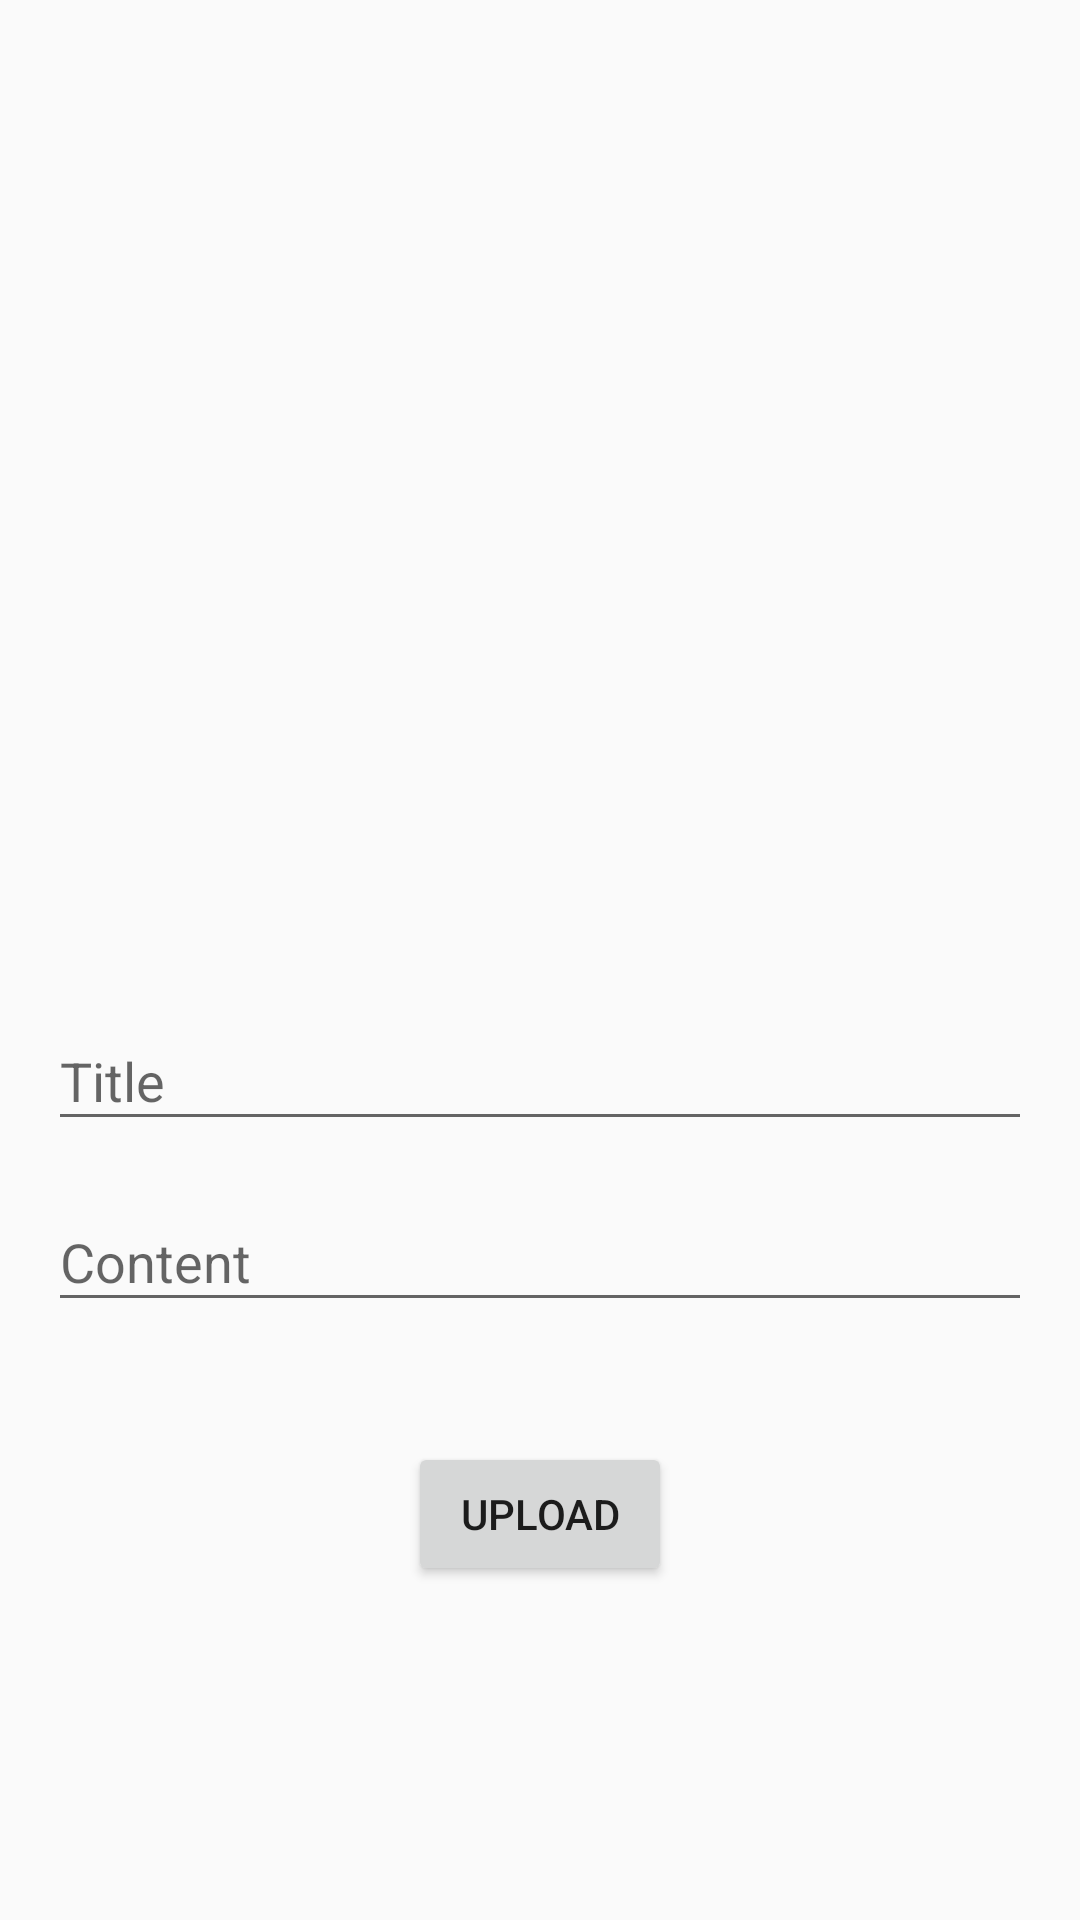

Android layout source for this screen:
<!-- AndroidManifest.xml: activity theme AppTheme.NoActionBar -->
<!-- res/layout/activity_add.xml -->
<?xml version="1.0" encoding="utf-8"?>

<android.support.constraint.ConstraintLayout
    xmlns:android="http://schemas.android.com/apk/res/android"
    xmlns:app="http://schemas.android.com/apk/res-auto"
    xmlns:tools="http://schemas.android.com/tools"
    android:id="@+id/uploadView"
    android:layout_width="match_parent"
    android:layout_height="match_parent"
    tools:context="com.example.example.java_epicture_2017.MainActivity">

    <ScrollView xmlns:android="http://schemas.android.com/apk/res/android"
        android:layout_width="fill_parent"
        android:layout_height="fill_parent"
        android:fitsSystemWindows="true">

        <android.support.constraint.ConstraintLayout
            android:orientation="vertical"
            android:layout_width="match_parent"
            android:layout_height="wrap_content">
    <TextView
        android:id="@+id/textView"
        android:layout_width="0dp"
        android:layout_height="56dp"
        android:layout_marginEnd="8dp"
        android:layout_marginStart="8dp"
        android:layout_marginTop="24dp"
        android:textAlignment="center"
        android:textSize="34sp"
        android:textStyle="bold"
        app:layout_constraintEnd_toEndOf="parent"
        app:layout_constraintStart_toStartOf="parent"
        app:layout_constraintTop_toTopOf="parent" />

            <ImageView
                android:id="@+id/imageview"
                android:layout_width="284dp"
                android:layout_height="216dp"
                android:layout_alignParentTop="true"
                android:layout_marginTop="16dp"
                android:adjustViewBounds="true"
                android:maxHeight="250dp"
                android:minHeight="250dp"
                android:scaleType="center"
                app:layout_constraintLeft_toLeftOf="parent"
                app:layout_constraintRight_toRightOf="parent"
                app:layout_constraintTop_toBottomOf="@+id/textView"
                app:srcCompat="@drawable/ic_image_black_24dp" />

            <android.support.design.widget.TextInputLayout
                android:id="@+id/textInputLayout"
                android:layout_width="match_parent"
                android:layout_height="wrap_content"
                android:layout_marginEnd="16dp"
                android:layout_marginStart="16dp"
                android:layout_marginTop="16dp"
                app:layout_constraintEnd_toEndOf="parent"
                app:layout_constraintRight_toRightOf="parent"
                app:layout_constraintStart_toStartOf="parent"
                app:layout_constraintTop_toBottomOf="@+id/imageview">

                <EditText
                    android:id="@+id/titleText"
                    android:layout_width="match_parent"
                    android:layout_height="wrap_content"
                    android:layout_marginTop="16dp"
                    android:ems="10"
                    android:hint="@string/TitleUpload"
                    android:inputType="textPersonName"
                    app:layout_constraintEnd_toEndOf="parent"
                    app:layout_constraintLeft_toLeftOf="parent"
                    app:layout_constraintRight_toRightOf="parent"
                    app:layout_constraintStart_toStartOf="parent"
                    app:layout_constraintTop_toBottomOf="@+id/imageview" />
            </android.support.design.widget.TextInputLayout>

            <android.support.design.widget.TextInputLayout
                android:id="@+id/textInputLayout2"
                android:layout_width="match_parent"
                android:layout_height="wrap_content"
                android:layout_marginEnd="16dp"
                android:layout_marginStart="16dp"
                android:layout_marginTop="8dp"
                app:layout_constraintEnd_toEndOf="parent"
                app:layout_constraintRight_toRightOf="parent"
                app:layout_constraintStart_toStartOf="parent"
                app:layout_constraintTop_toBottomOf="@+id/textInputLayout">

                <EditText
                    android:id="@+id/contentText"
                    android:layout_width="match_parent"
                    android:layout_height="wrap_content"
                    android:ems="10"
                    android:hint="@string/ContentUpload"
                    android:inputType="textMultiLine"
                    app:layout_constraintEnd_toEndOf="parent"
                    app:layout_constraintHorizontal_bias="0.511"
                    app:layout_constraintLeft_toLeftOf="parent"
                    app:layout_constraintRight_toRightOf="parent"
                    app:layout_constraintStart_toStartOf="parent"
                    tools:layout_editor_absoluteY="386dp" />
            </android.support.design.widget.TextInputLayout>

            <Button
                android:id="@+id/buttonUpload"
                android:layout_width="wrap_content"
                android:layout_height="wrap_content"
                android:layout_marginBottom="8dp"
                android:layout_marginTop="40dp"
                android:text="@string/ButtonUpload"
                app:layout_constraintBottom_toBottomOf="parent"
                app:layout_constraintLeft_toLeftOf="parent"
                app:layout_constraintRight_toRightOf="parent"
                app:layout_constraintTop_toBottomOf="@+id/textInputLayout2" />
        </android.support.constraint.ConstraintLayout>
    </ScrollView>
</android.support.constraint.ConstraintLayout>
<!-- resources referenced by this layout -->
<resources>
  <string name="ButtonUpload">Upload</string>
  <string name="ContentUpload">Content</string>
  <string name="TitleUpload">Title</string>
  <style name="AppTheme.NoActionBar">
          <item name="windowActionBar">false</item>
          <item name="windowNoTitle">true</item>
      </style>
</resources>
